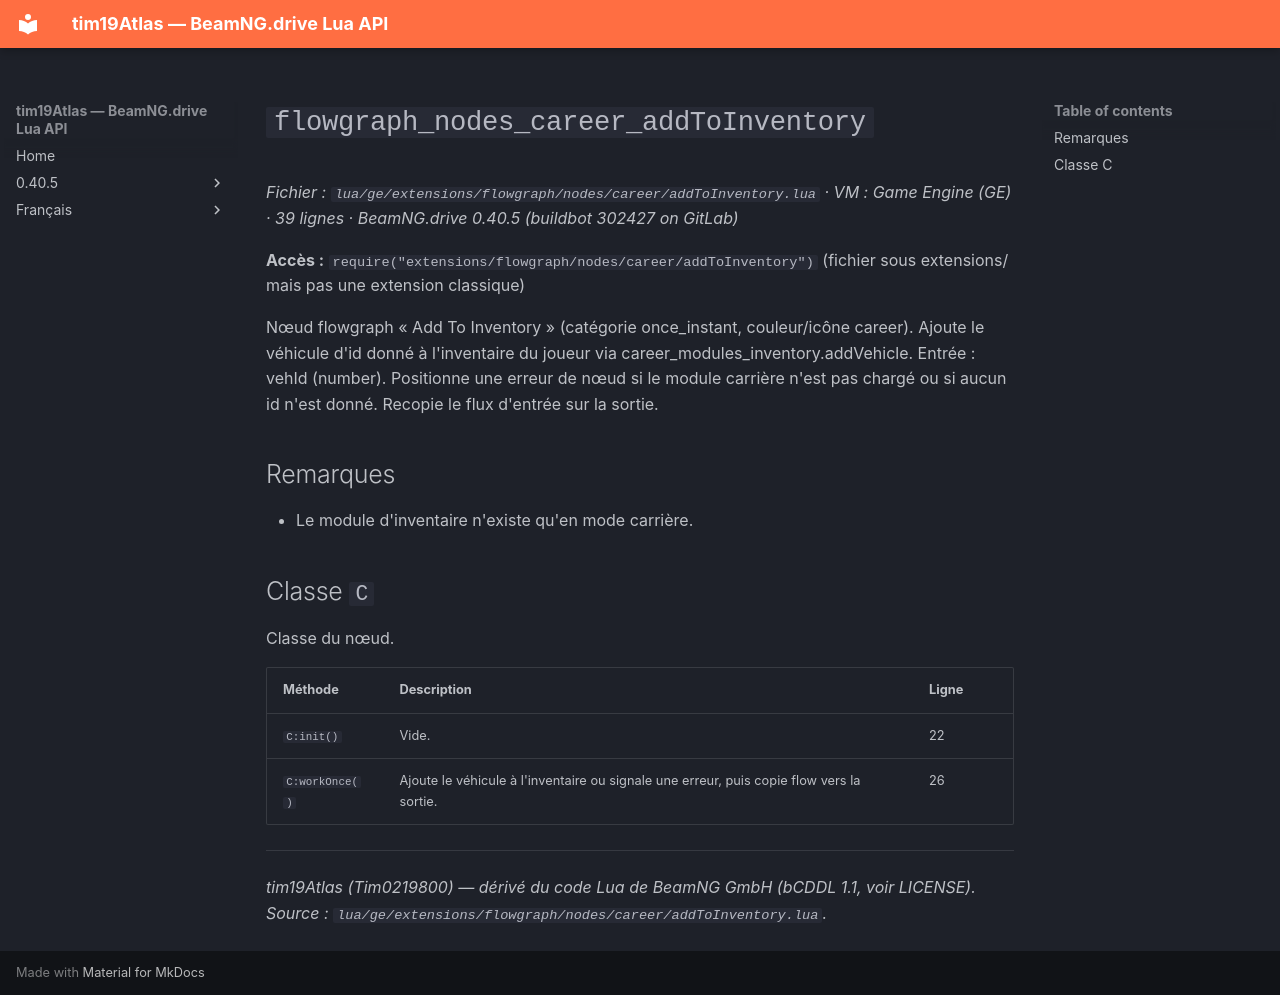

repository: Tim0219800/beamng-lua-atlas · page: fr/0.40.5/ge/extensions/flowgraph/nodes/career/addToInventory.html · generator: mkdocs

# `flowgraph_nodes_career_addToInventory`

*Fichier : `lua/ge/extensions/flowgraph/nodes/career/addToInventory.lua` · VM : Game Engine (GE) · 39 lignes · BeamNG.drive 0.40.5 (buildbot 302427 on GitLab)*

**Accès :** `require("extensions/flowgraph/nodes/career/addToInventory")` (fichier sous extensions/ mais pas une extension classique)

Nœud flowgraph « Add To Inventory » (catégorie once_instant, couleur/icône career). Ajoute le véhicule d'id donné à l'inventaire du joueur via career_modules_inventory.addVehicle. Entrée : vehId (number). Positionne une erreur de nœud si le module carrière n'est pas chargé ou si aucun id n'est donné. Recopie le flux d'entrée sur la sortie.

## Remarques

- Le module d'inventaire n'existe qu'en mode carrière.

## Classe `C`

Classe du nœud.

| Méthode | Description | Ligne |
|---|---|---|
| `C:init()` | Vide. | 22 |
| `C:workOnce()` | Ajoute le véhicule à l'inventaire ou signale une erreur, puis copie flow vers la sortie. | 26 |

---
*tim19Atlas (Tim0219800) — dérivé du code Lua de BeamNG GmbH (bCDDL 1.1, voir LICENSE). Source : `lua/ge/extensions/flowgraph/nodes/career/addToInventory.lua`.*
